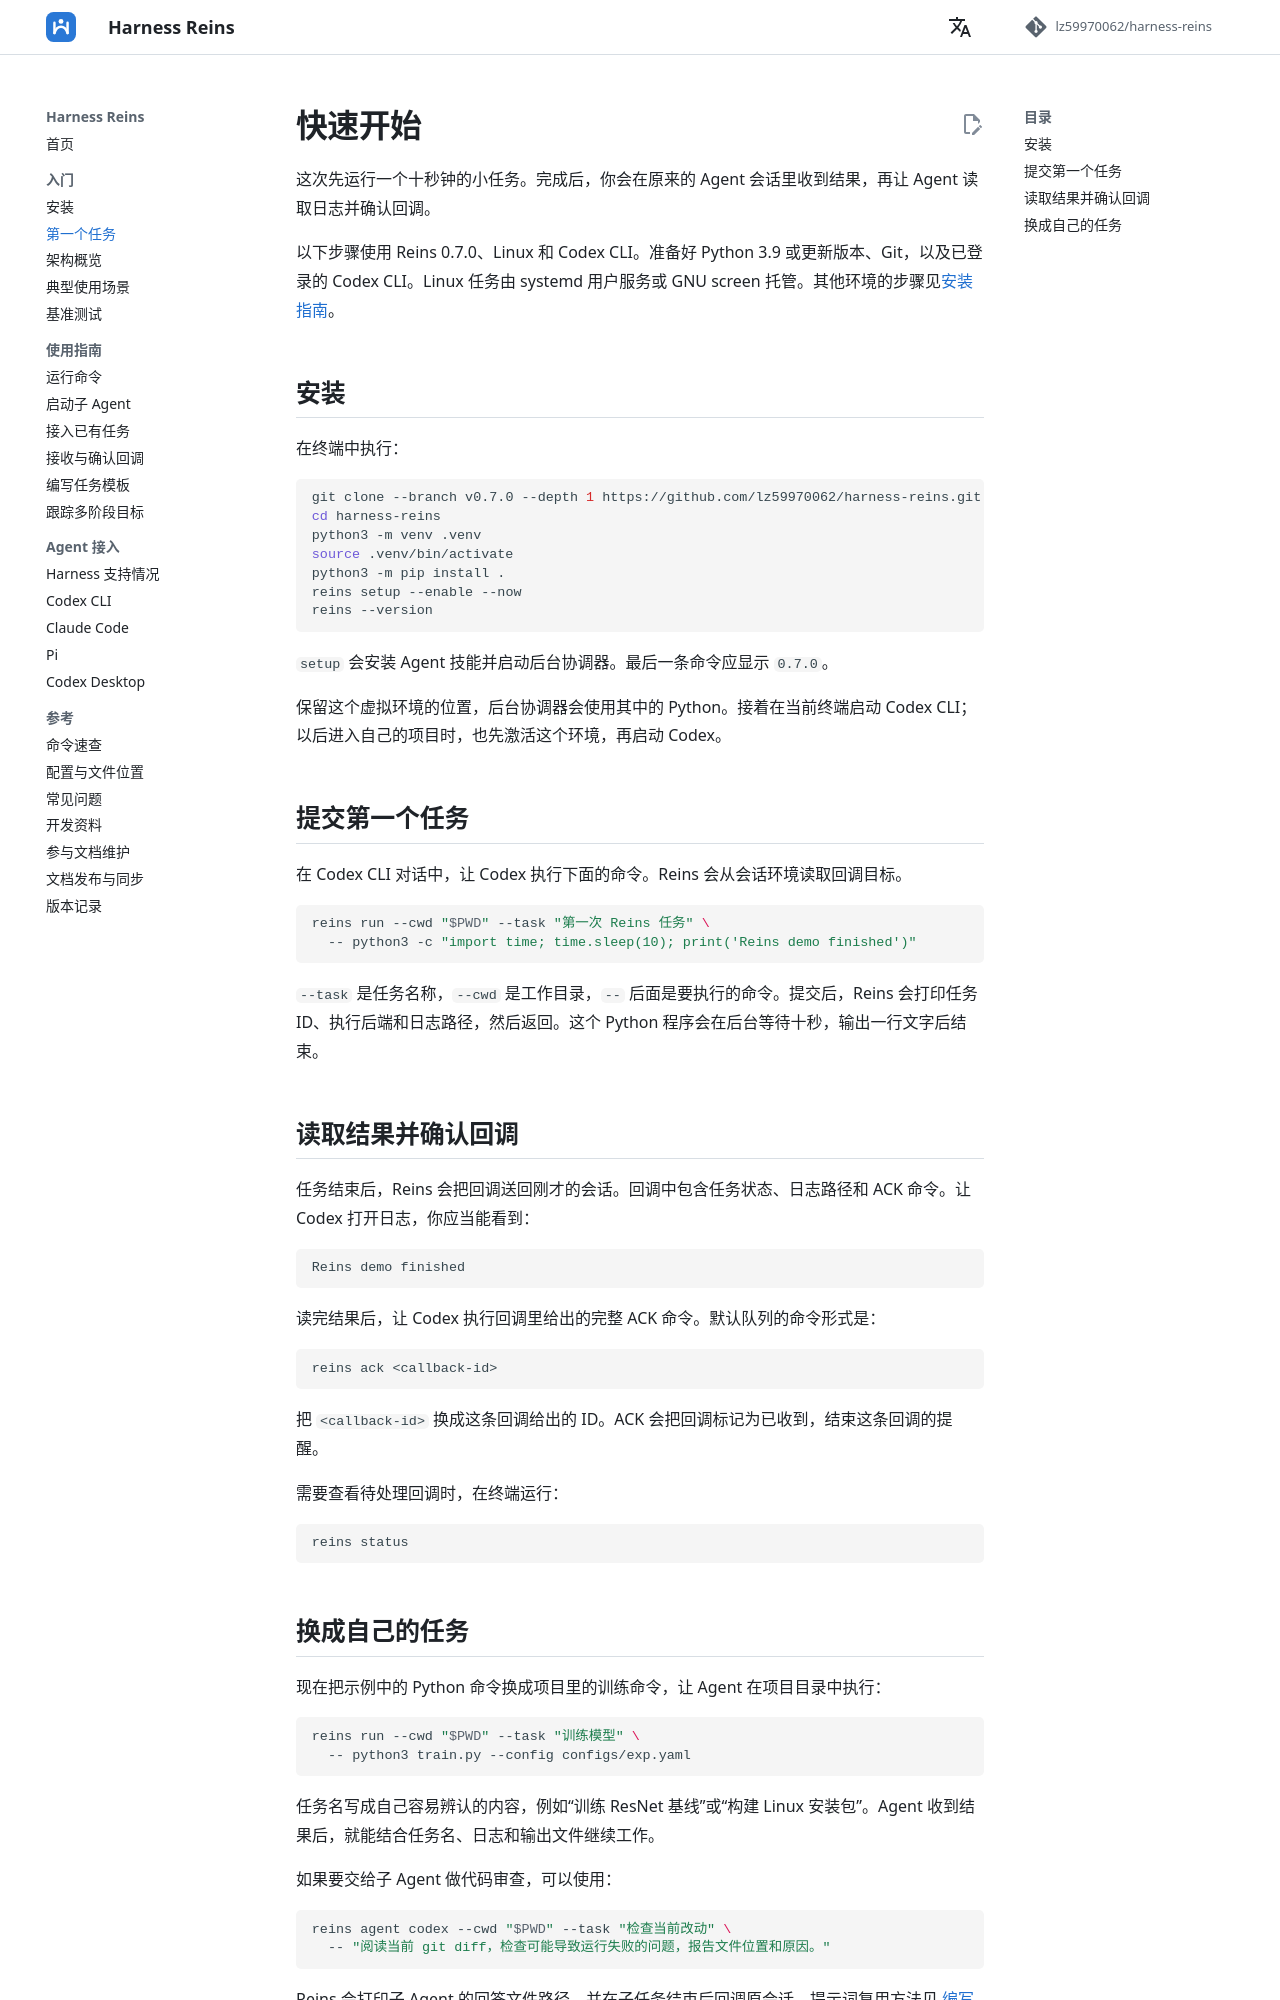

repository: lz59970062/agent-atc · page: quickstart/index.html · generator: mkdocs

# 快速开始

这次先运行一个十秒钟的小任务。完成后，你会在原来的 Agent 会话里收到结果，再让 Agent 读取日志并确认回调。

以下步骤使用 Reins 0.7.0、Linux 和 Codex CLI。准备好 Python 3.9 或更新版本、Git，以及已登录的 Codex CLI。Linux 任务由 systemd 用户服务或 GNU screen 托管。其他环境的步骤见[安装指南](installation.md)。

## 安装

在终端中执行：

```bash
git clone --branch v0.7.0 --depth 1 https://github.com/lz59970062/harness-reins.git
cd harness-reins
python3 -m venv .venv
source .venv/bin/activate
python3 -m pip install .
reins setup --enable --now
reins --version
```

`setup` 会安装 Agent 技能并启动后台协调器。最后一条命令应显示 `0.7.0`。

保留这个虚拟环境的位置，后台协调器会使用其中的 Python。接着在当前终端启动 Codex CLI；以后进入自己的项目时，也先激活这个环境，再启动 Codex。

## 提交第一个任务

在 Codex CLI 对话中，让 Codex 执行下面的命令。Reins 会从会话环境读取回调目标。

```bash
reins run --cwd "$PWD" --task "第一次 Reins 任务" \
  -- python3 -c "import time; time.sleep(10); print('Reins demo finished')"
```

`--task` 是任务名称，`--cwd` 是工作目录，`--` 后面是要执行的命令。提交后，Reins 会打印任务 ID、执行后端和日志路径，然后返回。这个 Python 程序会在后台等待十秒，输出一行文字后结束。

## 读取结果并确认回调

任务结束后，Reins 会把回调送回刚才的会话。回调中包含任务状态、日志路径和 ACK 命令。让 Codex 打开日志，你应当能看到：

```text
Reins demo finished
```

读完结果后，让 Codex 执行回调里给出的完整 ACK 命令。默认队列的命令形式是：

```bash
reins ack <callback-id>
```

把 `<callback-id>` 换成这条回调给出的 ID。ACK 会把回调标记为已收到，结束这条回调的提醒。

需要查看待处理回调时，在终端运行：

```bash
reins status
```
